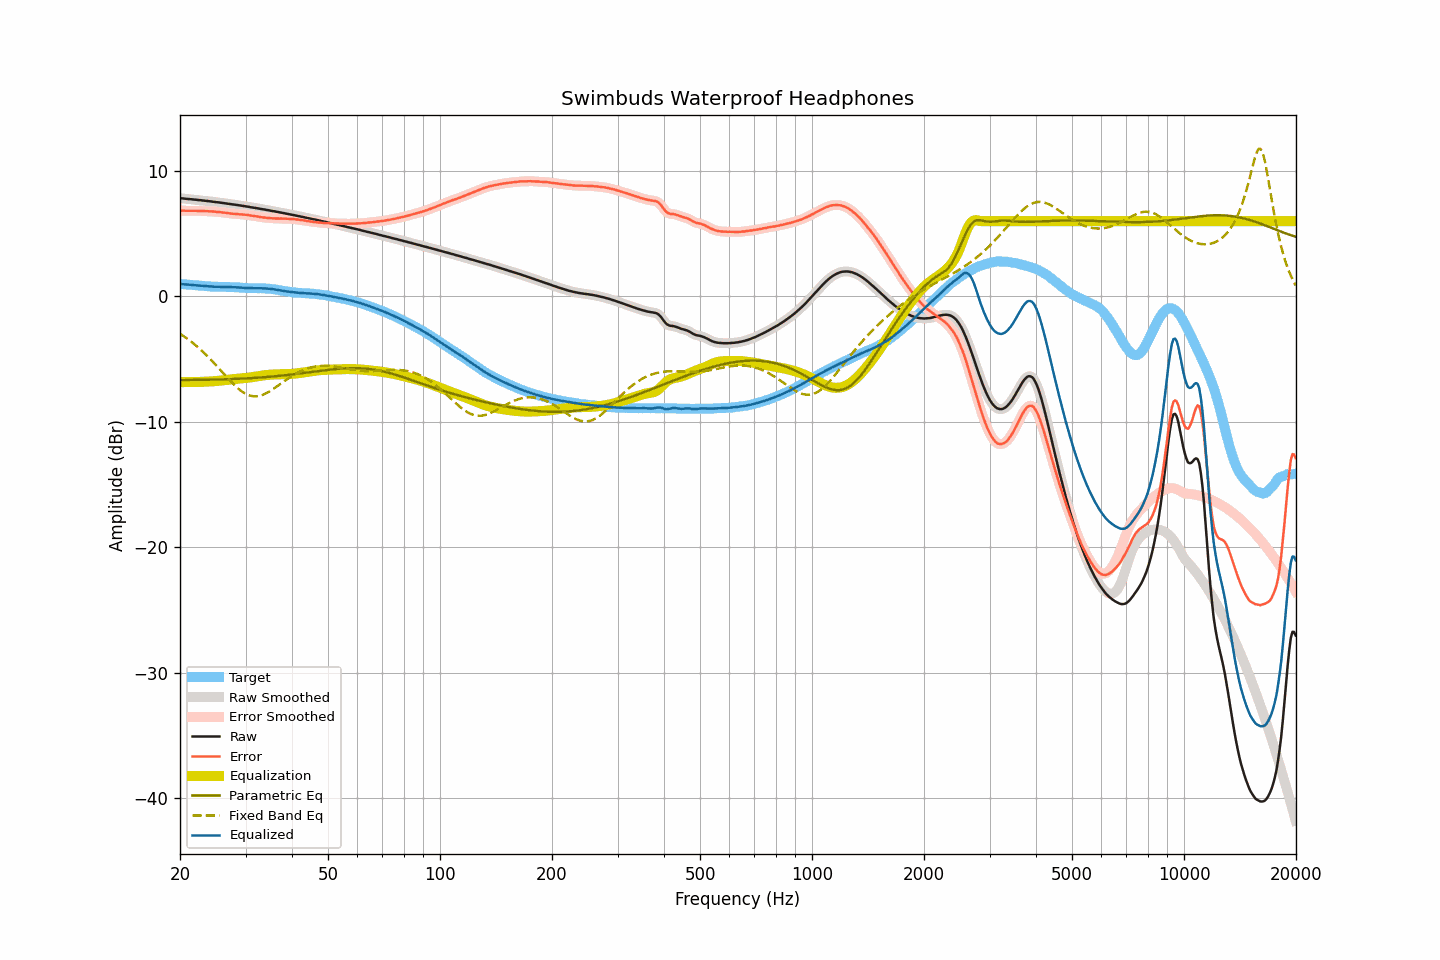

The data file committed next to this chart (first rows):
frequency, raw, smoothed, error, error_smoothed, equalization, parametric_eq, fixed_band_eq, equalized_raw, equalized_smoothed, target
20.00, 7.83, 7.83, 6.84, 6.84, -6.84, -6.67, -2.97, 0.99, 0.99, 0.99
20.20, 7.82, 7.82, 6.84, 6.84, -6.84, -6.67, -3.06, 0.98, 0.98, 0.98
20.40, 7.81, 7.80, 6.84, 6.83, -6.84, -6.67, -3.14, 0.97, 0.97, 0.97
20.61, 7.79, 7.79, 6.83, 6.83, -6.83, -6.67, -3.23, 0.95, 0.96, 0.96
20.81, 7.78, 7.78, 6.83, 6.83, -6.83, -6.67, -3.32, 0.94, 0.95, 0.95
21.02, 7.77, 7.77, 6.83, 6.83, -6.83, -6.67, -3.42, 0.94, 0.94, 0.94
21.23, 7.76, 7.76, 6.83, 6.83, -6.83, -6.66, -3.51, 0.93, 0.93, 0.93
21.44, 7.75, 7.74, 6.83, 6.83, -6.83, -6.66, -3.61, 0.92, 0.92, 0.91
21.66, 7.73, 7.73, 6.82, 6.83, -6.83, -6.66, -3.71, 0.90, 0.90, 0.90
21.87, 7.72, 7.72, 6.83, 6.83, -6.83, -6.66, -3.82, 0.89, 0.89, 0.89
22.09, 7.71, 7.70, 6.83, 6.82, -6.82, -6.66, -3.92, 0.88, 0.88, 0.88
22.31, 7.69, 7.69, 6.82, 6.82, -6.82, -6.66, -4.03, 0.87, 0.87, 0.87
22.54, 7.68, 7.68, 6.82, 6.82, -6.82, -6.65, -4.15, 0.86, 0.86, 0.86
22.76, 7.67, 7.66, 6.82, 6.81, -6.81, -6.65, -4.26, 0.86, 0.85, 0.85
22.99, 7.65, 7.65, 6.80, 6.81, -6.81, -6.65, -4.38, 0.84, 0.84, 0.85
23.22, 7.64, 7.64, 6.80, 6.80, -6.80, -6.65, -4.50, 0.83, 0.83, 0.84
23.45, 7.62, 7.62, 6.79, 6.79, -6.80, -6.65, -4.63, 0.82, 0.82, 0.82
23.69, 7.61, 7.61, 6.79, 6.79, -6.79, -6.64, -4.76, 0.81, 0.81, 0.81
23.92, 7.59, 7.59, 6.79, 6.79, -6.79, -6.64, -4.88, 0.80, 0.80, 0.80
24.16, 7.58, 7.57, 6.79, 6.78, -6.78, -6.64, -5.02, 0.80, 0.79, 0.79
24.40, 7.56, 7.56, 6.78, 6.78, -6.77, -6.64, -5.15, 0.79, 0.79, 0.78
24.65, 7.54, 7.54, 6.76, 6.76, -6.76, -6.63, -5.29, 0.77, 0.78, 0.78
24.89, 7.53, 7.53, 6.75, 6.75, -6.75, -6.63, -5.42, 0.77, 0.77, 0.78
25.14, 7.51, 7.51, 6.73, 6.74, -6.74, -6.63, -5.57, 0.77, 0.77, 0.77
25.39, 7.50, 7.50, 6.74, 6.73, -6.73, -6.62, -5.71, 0.77, 0.77, 0.76
25.65, 7.48, 7.48, 6.72, 6.72, -6.72, -6.62, -5.85, 0.76, 0.76, 0.76
25.91, 7.46, 7.46, 6.70, 6.70, -6.70, -6.62, -5.99, 0.76, 0.76, 0.76
26.16, 7.44, 7.44, 6.68, 6.68, -6.68, -6.61, -6.13, 0.75, 0.76, 0.76
26.43, 7.43, 7.43, 6.67, 6.67, -6.67, -6.61, -6.28, 0.76, 0.76, 0.75
26.69, 7.41, 7.41, 6.66, 6.66, -6.65, -6.60, -6.42, 0.76, 0.75, 0.75
26.96, 7.39, 7.39, 6.64, 6.64, -6.64, -6.60, -6.56, 0.75, 0.75, 0.75
27.23, 7.37, 7.37, 6.62, 6.62, -6.62, -6.59, -6.70, 0.75, 0.75, 0.75
27.50, 7.35, 7.35, 6.60, 6.60, -6.61, -6.59, -6.83, 0.74, 0.74, 0.75
27.77, 7.33, 7.33, 6.58, 6.59, -6.59, -6.59, -6.96, 0.73, 0.74, 0.74
28.05, 7.32, 7.31, 6.59, 6.58, -6.58, -6.58, -7.09, 0.74, 0.73, 0.73
28.33, 7.30, 7.30, 6.57, 6.57, -6.57, -6.57, -7.21, 0.73, 0.73, 0.73
28.62, 7.28, 7.28, 6.56, 6.56, -6.56, -6.57, -7.33, 0.72, 0.72, 0.72
28.90, 7.26, 7.26, 6.55, 6.55, -6.55, -6.56, -7.43, 0.71, 0.71, 0.71
29.19, 7.24, 7.24, 6.54, 6.54, -6.54, -6.56, -7.53, 0.70, 0.70, 0.70
29.48, 7.22, 7.22, 6.53, 6.53, -6.53, -6.55, -7.62, 0.69, 0.69, 0.69
29.78, 7.20, 7.20, 6.51, 6.52, -6.52, -6.54, -7.71, 0.68, 0.68, 0.68
30.08, 7.18, 7.18, 6.51, 6.51, -6.50, -6.54, -7.78, 0.68, 0.68, 0.67
30.38, 7.16, 7.16, 6.49, 6.49, -6.49, -6.53, -7.84, 0.67, 0.67, 0.67
30.68, 7.14, 7.14, 6.47, 6.47, -6.47, -6.52, -7.89, 0.67, 0.66, 0.66
30.99, 7.11, 7.11, 6.45, 6.45, -6.45, -6.52, -7.93, 0.66, 0.66, 0.66
31.30, 7.09, 7.09, 6.43, 6.43, -6.43, -6.51, -7.95, 0.65, 0.66, 0.66
31.61, 7.07, 7.07, 6.42, 6.41, -6.41, -6.50, -7.97, 0.66, 0.65, 0.65
31.93, 7.05, 7.05, 6.39, 6.40, -6.39, -6.49, -7.97, 0.66, 0.66, 0.66
32.24, 7.03, 7.03, 6.37, 6.37, -6.37, -6.48, -7.96, 0.66, 0.66, 0.65
32.57, 7.01, 7.00, 6.36, 6.35, -6.35, -6.47, -7.94, 0.66, 0.65, 0.65
32.89, 6.98, 6.98, 6.32, 6.33, -6.33, -6.47, -7.91, 0.65, 0.65, 0.66
33.22, 6.96, 6.96, 6.31, 6.31, -6.31, -6.46, -7.87, 0.65, 0.65, 0.65
33.55, 6.94, 6.94, 6.29, 6.29, -6.30, -6.45, -7.82, 0.64, 0.64, 0.65
33.89, 6.92, 6.91, 6.29, 6.28, -6.28, -6.44, -7.76, 0.64, 0.64, 0.63
34.23, 6.89, 6.89, 6.26, 6.27, -6.26, -6.43, -7.70, 0.62, 0.63, 0.63
34.57, 6.87, 6.87, 6.25, 6.25, -6.25, -6.42, -7.62, 0.62, 0.62, 0.62
34.92, 6.85, 6.84, 6.24, 6.24, -6.24, -6.40, -7.55, 0.61, 0.60, 0.60
35.27, 6.82, 6.82, 6.23, 6.23, -6.23, -6.39, -7.46, 0.59, 0.59, 0.59
35.62, 6.80, 6.80, 6.23, 6.23, -6.23, -6.38, -7.38, 0.57, 0.57, 0.57
35.97, 6.78, 6.77, 6.22, 6.22, -6.22, -6.37, -7.29, 0.56, 0.56, 0.56
... 635 more rows
